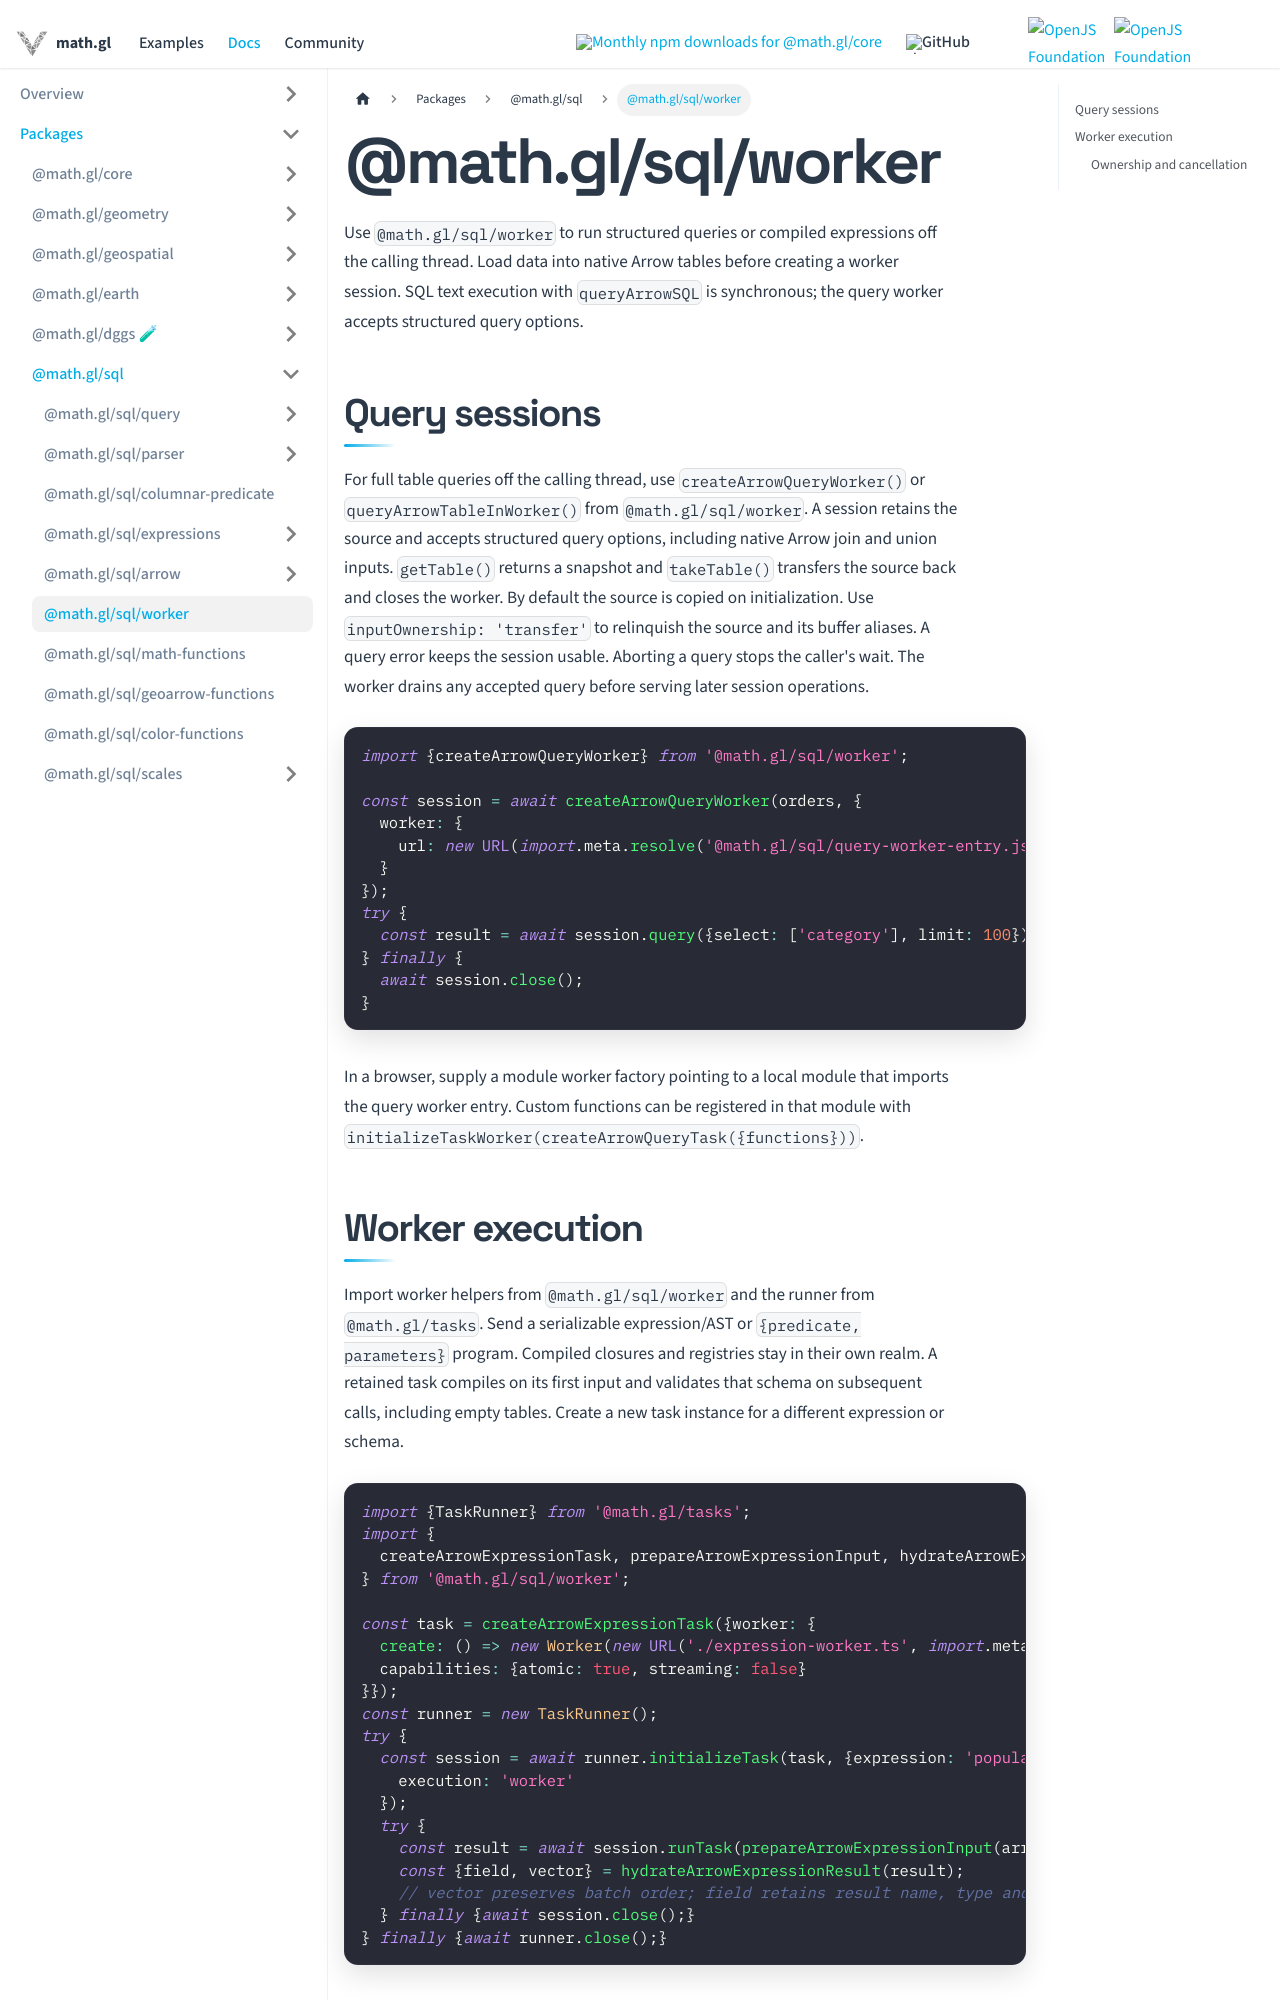

repository: visgl/math.gl · page: docs/modules/sql/worker.html · generator: docusaurus

# @math.gl/sql/worker

Use `@math.gl/sql/worker` to run structured queries or compiled expressions off the calling thread.
Load data into native Arrow tables before creating a worker session. SQL text execution with
`queryArrowSQL` is synchronous; the query worker accepts structured query options.

## Query sessions

For full table queries off the calling thread, use `createArrowQueryWorker()` or
`queryArrowTableInWorker()` from `@math.gl/sql/worker`. A session retains
the source and accepts structured query options, including native Arrow join and
union inputs. `getTable()` returns a snapshot and `takeTable()` transfers the source
back and closes the worker. By default the source is copied on initialization.
Use `inputOwnership: 'transfer'` to relinquish the source and its buffer aliases.
A query error keeps the session usable. Aborting a query stops the caller's wait.
The worker drains any accepted query before serving later session operations.

```ts
import {createArrowQueryWorker} from '@math.gl/sql/worker';

const session = await createArrowQueryWorker(orders, {
  worker: {
    url: new URL(import.meta.resolve('@math.gl/sql/query-worker-entry.js'))
  }
});
try {
  const result = await session.query({select: ['category'], limit: 100});
} finally {
  await session.close();
}
```

In a browser, supply a module worker factory pointing to a local module that imports
the query worker entry. Custom functions can be registered in that module with
`initializeTaskWorker(createArrowQueryTask({functions}))`.
